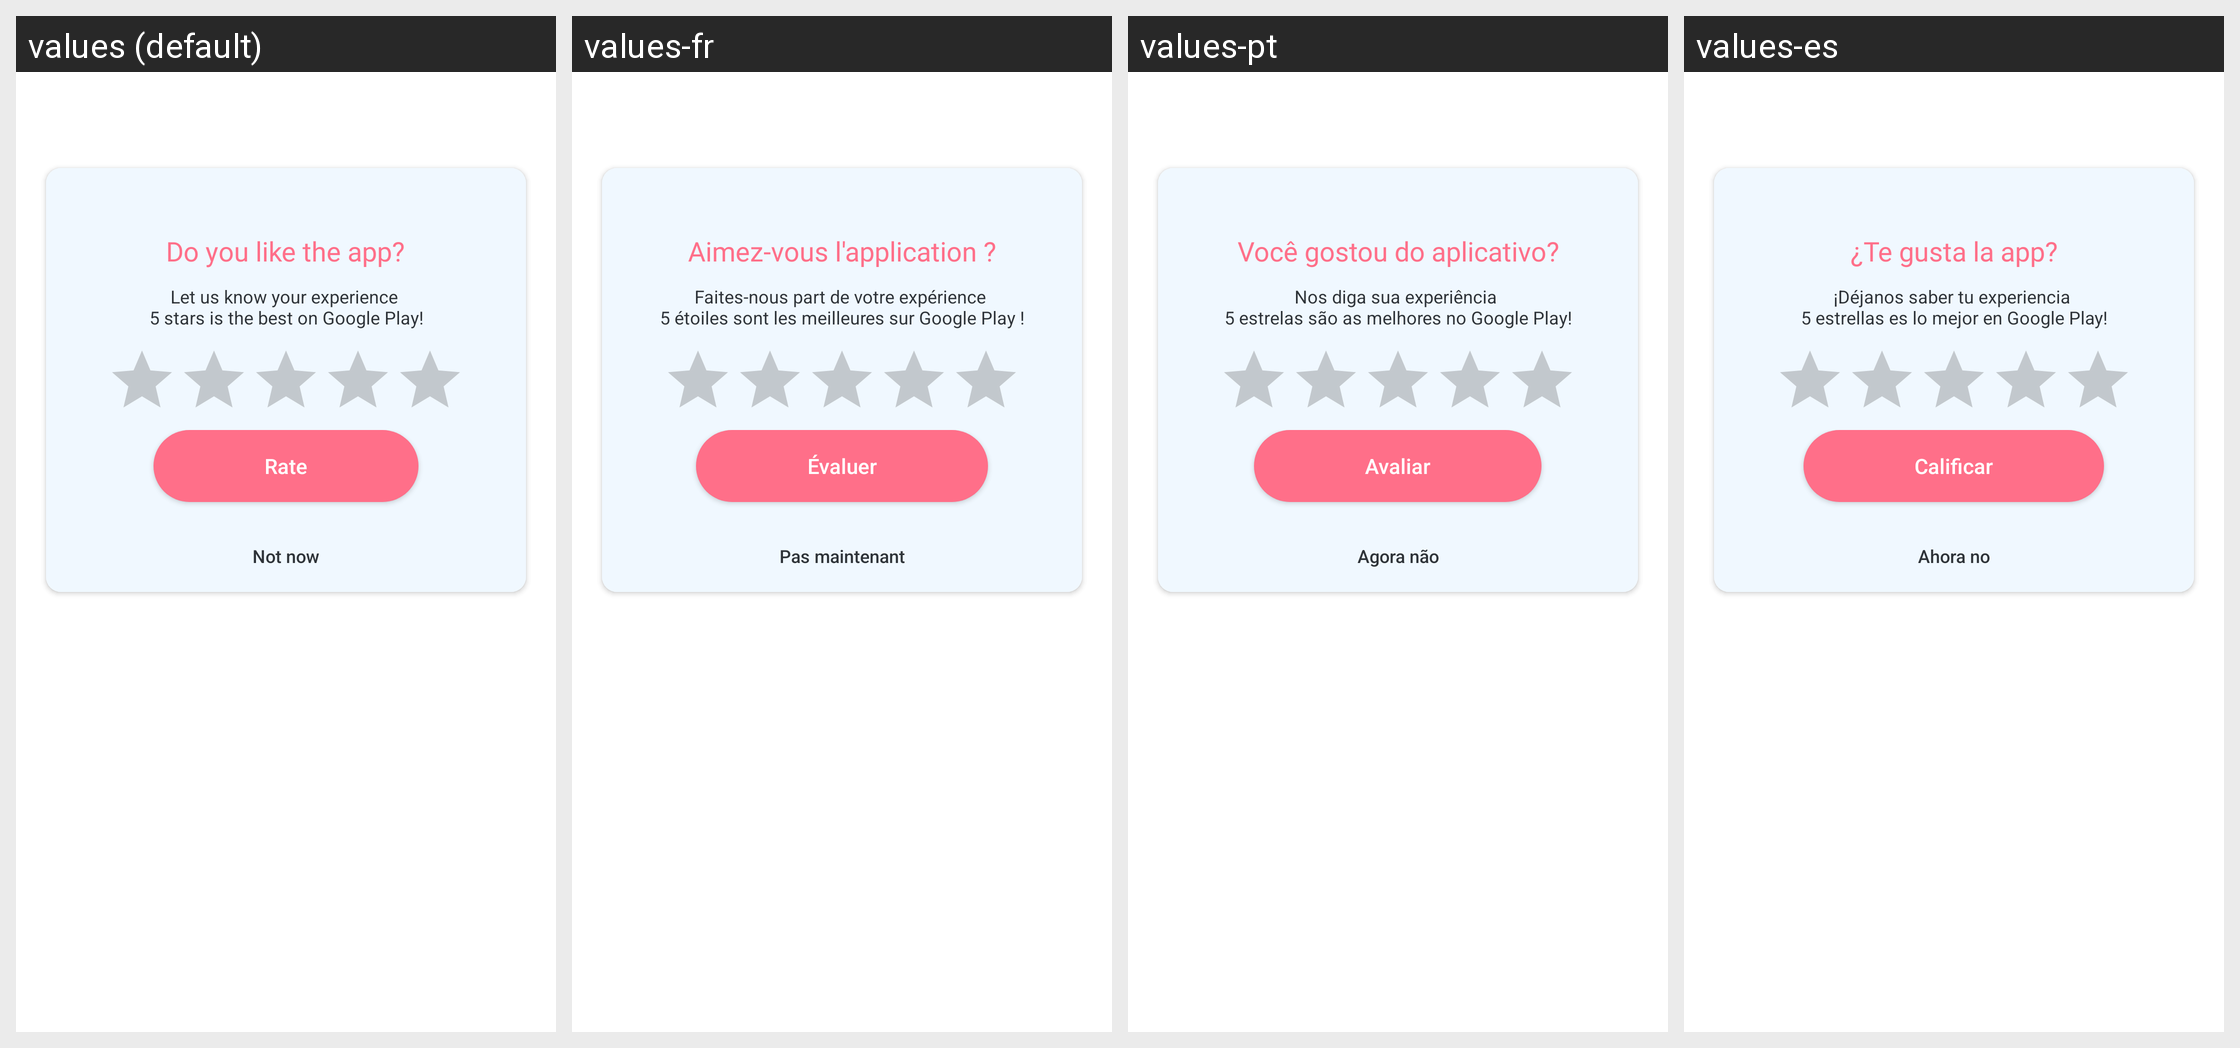

The same Android screen rendered under several of its app's locales, left to right. List the strings drawn on it with the default value and each locale's translation.
Android screen res/layout/dialog_rating.xml rendered under 4 locales, left to right: values (default), values-fr, values-pt, values-es. Device: Nexus 5 (rendered at 1080×1920; each locale shown at half size, 540×960, under a caption strip naming it); theme Theme.Arr_sketch_v2.
Other locales in the repository, not shown: values-de, values-hi, values-in, values-ja, values-vi.
Strings drawn on this screen, with the default value and each locale's value (text and hints the layout hard-codes, and strings that could not be matched under every locale, appear in the picture but are not listed):

Your_opinion_matter_to_us
  values: Do you like the app?
  values-fr: Aimez-vous l'application ?
  values-pt: Você gostou do aplicativo?
  values-es: ¿Te gusta la app?

we_d_greatly_appreciate_if_you_can_rate_us
  values: Let us know your experience 
      5 stars is the best on Google Play!
  values-fr: Faites-nous part de votre expérience 
      5 étoiles sont les meilleures sur Google Play !
  values-pt: Nos diga sua experiência 
      5 estrelas são as melhores no Google Play!
  values-es: ¡Déjanos saber tu experiencia 
      5 estrellas es lo mejor en Google Play!

rate
  values: Rate
  values-fr: Évaluer
  values-pt: Avaliar
  values-es: Calificar

may_be_later
  values: Not now
  values-fr: Pas maintenant
  values-pt: Agora não
  values-es: Ahora no
